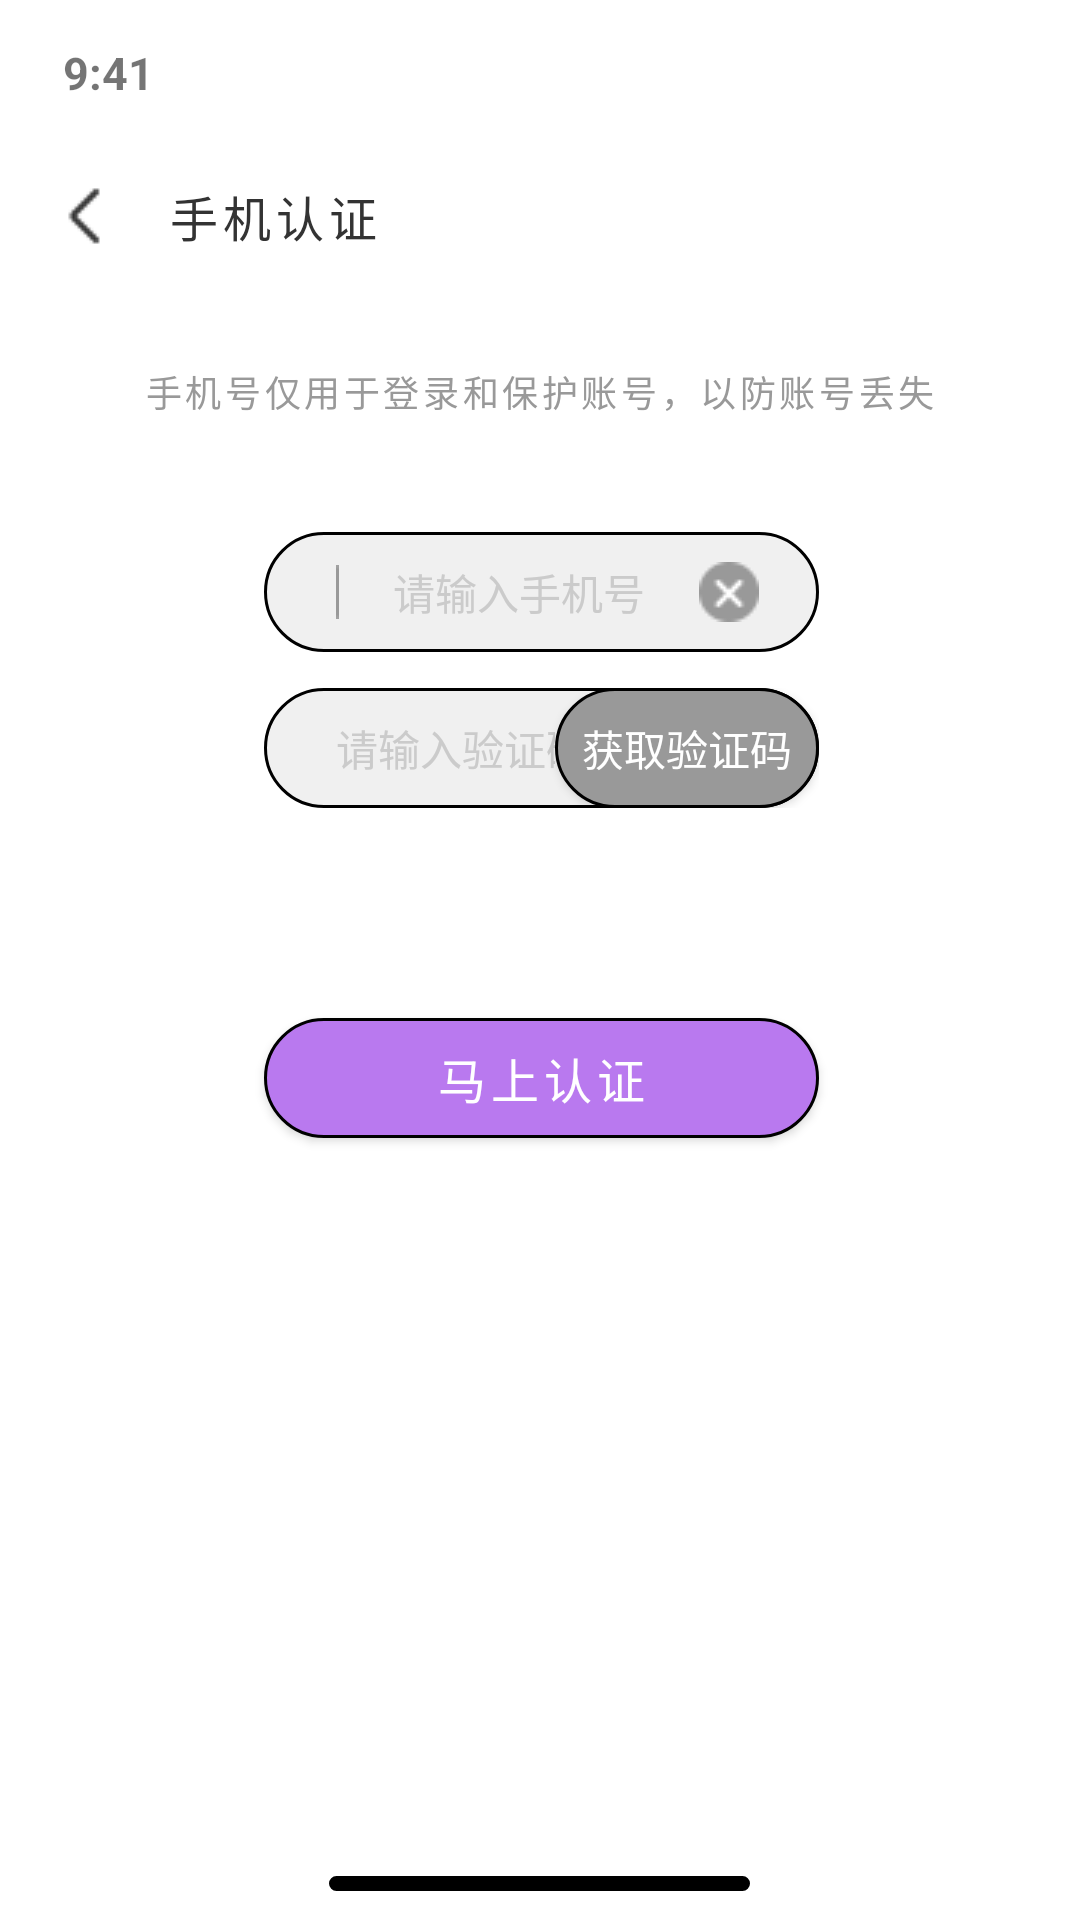

Layout XML and referenced resources for this Android screen:
<!-- AndroidManifest.xml: application theme Theme.Test_orz -->
<!-- res/layout/mobile_phone_authentication.xml -->
<?xml version="1.0" encoding="utf-8"?>
<LinearLayout xmlns:android="http://schemas.android.com/apk/res/android"
    xmlns:tools="http://schemas.android.com/tools"
    android:layout_width="match_parent"
    android:layout_height="match_parent"
    android:background="#FFFFFF"
    android:orientation="vertical"
    xmlns:app="http://schemas.android.com/apk/res-auto">

    <LinearLayout
        android:layout_width="match_parent"
        android:layout_height="wrap_content"
        android:background="@color/white"
        android:orientation="vertical"
        tools:ignore="MissingConstraints">

        <TextView
            android:id="@+id/textView"
            android:layout_width="match_parent"
            android:layout_height="wrap_content"
            android:layout_weight="1"
            android:paddingStart="21dp"
            android:paddingTop="14dp"
            android:paddingBottom="12dp"
            android:text="9:41"
            android:textSize="15sp"
            android:textStyle="bold"
            app:layout_constraintStart_toStartOf="parent"
            app:layout_constraintTop_toTopOf="parent"
            tools:ignore="MissingConstraints" />

        <LinearLayout
            android:layout_width="match_parent"
            android:layout_height="wrap_content"
            android:layout_weight="1"
            android:orientation="horizontal"
            app:layout_constraintTop_toTopOf="parent"
            tools:ignore="MissingConstraints,UseCompoundDrawables">


            <ImageView
                android:id="@+id/imageView33"
                android:layout_width="wrap_content"
                android:layout_height="wrap_content"
                android:layout_marginStart="16dp"
                android:layout_gravity="center"
                android:paddingTop="10dp"
                android:paddingBottom="10dp"
                app:srcCompat="@drawable/group5a" />

            <TextView
                android:id="@+id/textView333"
                android:layout_width="match_parent"
                android:layout_height="wrap_content"
                android:paddingEnd="45dp"
                android:paddingTop="14dp"
                android:layout_marginStart="16dp"
                android:paddingBottom="14dp"
                android:letterSpacing="0.1"
                android:text="手机认证"
                android:textColor="#333333"
                android:textSize="16sp"
                tools:ignore="MissingConstraints" />

        </LinearLayout>
    </LinearLayout>

    <LinearLayout
        android:layout_width="match_parent"
        android:layout_height="match_parent"
        android:orientation="vertical">
        <LinearLayout
            android:layout_width="match_parent"
            android:layout_height="match_parent"
            android:orientation="vertical"
            android:layout_weight="1">


            <TextView
                android:id="@+id/textView64"
                android:layout_width="wrap_content"
                android:layout_height="wrap_content"
                android:layout_marginTop="24dp"
                android:layout_gravity="center"
                android:textColor="#999999"
                android:textSize="12sp"
                android:letterSpacing="0.1"
                android:text="手机号仅用于登录和保护账号，以防账号丢失" />


            <LinearLayout
                style="@style/InputBoxStyle"
                android:layout_width="match_parent"
                android:layout_height="40dp"
                android:layout_marginTop="38dp"
                android:layout_marginStart="88dp"
                android:layout_marginEnd="87dp"
                android:gravity="center"
                app:layout_constraintTop_toTopOf="parent"
                tools:ignore="MissingConstraints">

                <EditText
                    android:id="@+id/edt1"
                    style="@style/EditTextStyle"
                    android:layout_width="wrap_content"
                    android:layout_height="wrap_content"
                    android:layout_marginStart="24dp"
                    android:layout_weight="1"
                    android:drawableLeft="@drawable/rectangle232"
                    android:ems="10"
                    android:gravity="center"
                    android:hint="请输入手机号"
                    android:inputType="textPersonName"
                    android:textColorHint="#CBCBCB"
                    android:textSize="14sp" />

                <ImageView
                    android:id="@+id/img3"
                    android:layout_width="wrap_content"
                    android:layout_height="wrap_content"
                    android:layout_gravity="center"
                    android:layout_marginEnd="20dp"
                    app:srcCompat="@drawable/group272" />
            </LinearLayout>


            <LinearLayout
                style="@style/InputBoxStyle"
                android:layout_width="match_parent"
                android:layout_height="40dp"
                android:layout_marginTop="12dp"
                android:layout_marginStart="88dp"
                android:layout_marginEnd="87dp"
                android:gravity="center"
                app:layout_constraintTop_toTopOf="parent"
                tools:ignore="MissingConstraints">

                <EditText
                    android:id="@+id/edt2"
                    android:layout_width="wrap_content"
                    android:layout_height="wrap_content"
                    android:layout_weight="1"
                    android:layout_marginStart="24dp"
                    android:ems="10"
                    android:inputType="textPersonName"
                    android:hint="请输入验证码"
                    style="@style/EditTextStyle"
                    android:textColorHint="#CBCBCB"
                    android:textSize="14sp" />

                <android.widget.Button
                    android:id="@+id/btn1"
                    android:layout_width="wrap_content"
                    android:layout_height="wrap_content"
                    android:background="@drawable/captcha"
                    android:text="获取验证码"
                    android:textColor="#FFFFFF"
                    tools:ignore="MissingClass" />

            </LinearLayout>

            <android.widget.Button
                android:id="@+id/btn2"
                android:layout_width="match_parent"
                android:layout_height="40dp"
                android:layout_marginTop="70dp"
                android:layout_marginStart="88dp"
                android:layout_marginEnd="87dp"
                android:background="@drawable/next"
                android:text="马上认证"
                android:letterSpacing="0.1"
                android:textColor="#FFFFFF"
                android:textSize="16sp"
                app:layout_constraintTop_toTopOf="parent"
                tools:ignore="MissingConstraints"
                tools:layout_editor_absoluteX="88dp" />

        </LinearLayout>


        <RelativeLayout
            android:layout_width="match_parent"
            android:layout_height="34dp"
            android:layout_marginBottom="0dp"
            android:background="@color/white"
            android:gravity="center"
            app:layout_constraintTop_toTopOf="parent"
            tools:ignore="MissingConstraints">

            <TextView
                android:id="@+id/textView12"
                android:layout_width="140.43dp"
                android:layout_height="5dp"
                android:layout_marginTop="10dp"
                android:background="@drawable/shape4"
                android:text="TextView" />

        </RelativeLayout>

    </LinearLayout>



</LinearLayout>
<!-- resources referenced by this layout -->
<resources>
  <color name="white">#FFFFFFFF</color>
  <!-- drawable captcha (drawable) -->
  <?xml version="1.0" encoding="utf-8"?>
  <shape
      xmlns:android="http://schemas.android.com/apk/res/android"
      android:shape="rectangle">
  
      <solid android:color="#999999" />
      <corners
          android:bottomLeftRadius="25dp"
          android:bottomRightRadius="25dp"
          android:topLeftRadius="25dp"
          android:topRightRadius="25dp" />
      <stroke
          android:width="1dp"
          android:color="@color/border_color" />
  </shape>
  <!-- drawable group272: png bitmap (drawable, 631 bytes) -->
  <!-- drawable group5a: png bitmap (drawable, 269 bytes) -->
  <!-- drawable next (drawable) -->
  <?xml version="1.0" encoding="utf-8"?>
  <shape
      xmlns:android="http://schemas.android.com/apk/res/android"
      android:shape="rectangle">
  
      <solid android:color="#B979EF" />
      <corners
          android:bottomLeftRadius="25dp"
          android:bottomRightRadius="25dp"
          android:topLeftRadius="25dp"
          android:topRightRadius="25dp" />
      <stroke
          android:width="1dp"
          android:color="@color/border_color" />
  </shape>
  <!-- drawable rectangle232: png bitmap (drawable, 92 bytes) -->
  <!-- drawable shape4 (drawable) -->
  <?xml version="1.0" encoding="utf-8"?>
  <shape
      xmlns:android="http://schemas.android.com/apk/res/android"
      android:shape="rectangle">
  
      <solid android:color="#000000" />
      <corners
          android:bottomLeftRadius="25dp"
          android:bottomRightRadius="25dp"
          android:topLeftRadius="25dp"
          android:topRightRadius="25dp" />
      <stroke
          android:width="1dp"
          android:color="@color/border_color" />
  </shape>
  <style name="EditTextStyle">
          <item name="android:layout_marginTop">5dp</item>
          <item name="android:layout_marginRight">10dp</item>
          <item name="android:layout_marginBottom">5dp</item>
          <item name="android:layout_marginLeft">10dp</item>
          <item name="android:background">@null</item>
      </style>
  <style name="InputBoxStyle">
          <item name="android:layout_centerHorizontal">true</item>
          <item name="android:layout_marginLeft">18dp</item>
          <item name="android:layout_marginRight">18dp</item>
          <item name="android:background">@drawable/border_input_box</item>
          <item name="android:gravity">center</item>
          <item name="android:orientation">horizontal</item>
      </style>
  <style name="Theme.Test_orz" parent="Theme.MaterialComponents.DayNight.DarkActionBar">
          
          <item name="colorPrimary">@color/purple_500</item>
          <item name="colorPrimaryVariant">@color/purple_700</item>
          <item name="colorOnPrimary">@color/white</item>
          
          <item name="colorSecondary">@color/teal_200</item>
          <item name="colorSecondaryVariant">@color/teal_700</item>
          <item name="colorOnSecondary">@color/black</item>
          
          <item name="android:statusBarColor">?attr/colorPrimaryVariant</item>
          
      </style>
  <!-- drawable border_input_box (drawable) -->
  <?xml version="1.0" encoding="utf-8"?>
  <shape xmlns:android="http://schemas.android.com/apk/res/android">
      <solid android:color="#F0F0F0" />
      <corners
          android:bottomLeftRadius="25dp"
          android:bottomRightRadius="25dp"
          android:topLeftRadius="25dp"
          android:topRightRadius="25dp" />
      <stroke
          android:width="1dp"
          android:color="@color/border_color" />
  </shape>
  <color name="purple_500">#FF6200EE</color>
  <color name="purple_700">#FF3700B3</color>
  <color name="teal_200">#FF03DAC5</color>
  <color name="teal_700">#FF018786</color>
  <color name="black">#FF000000</color>
</resources>
